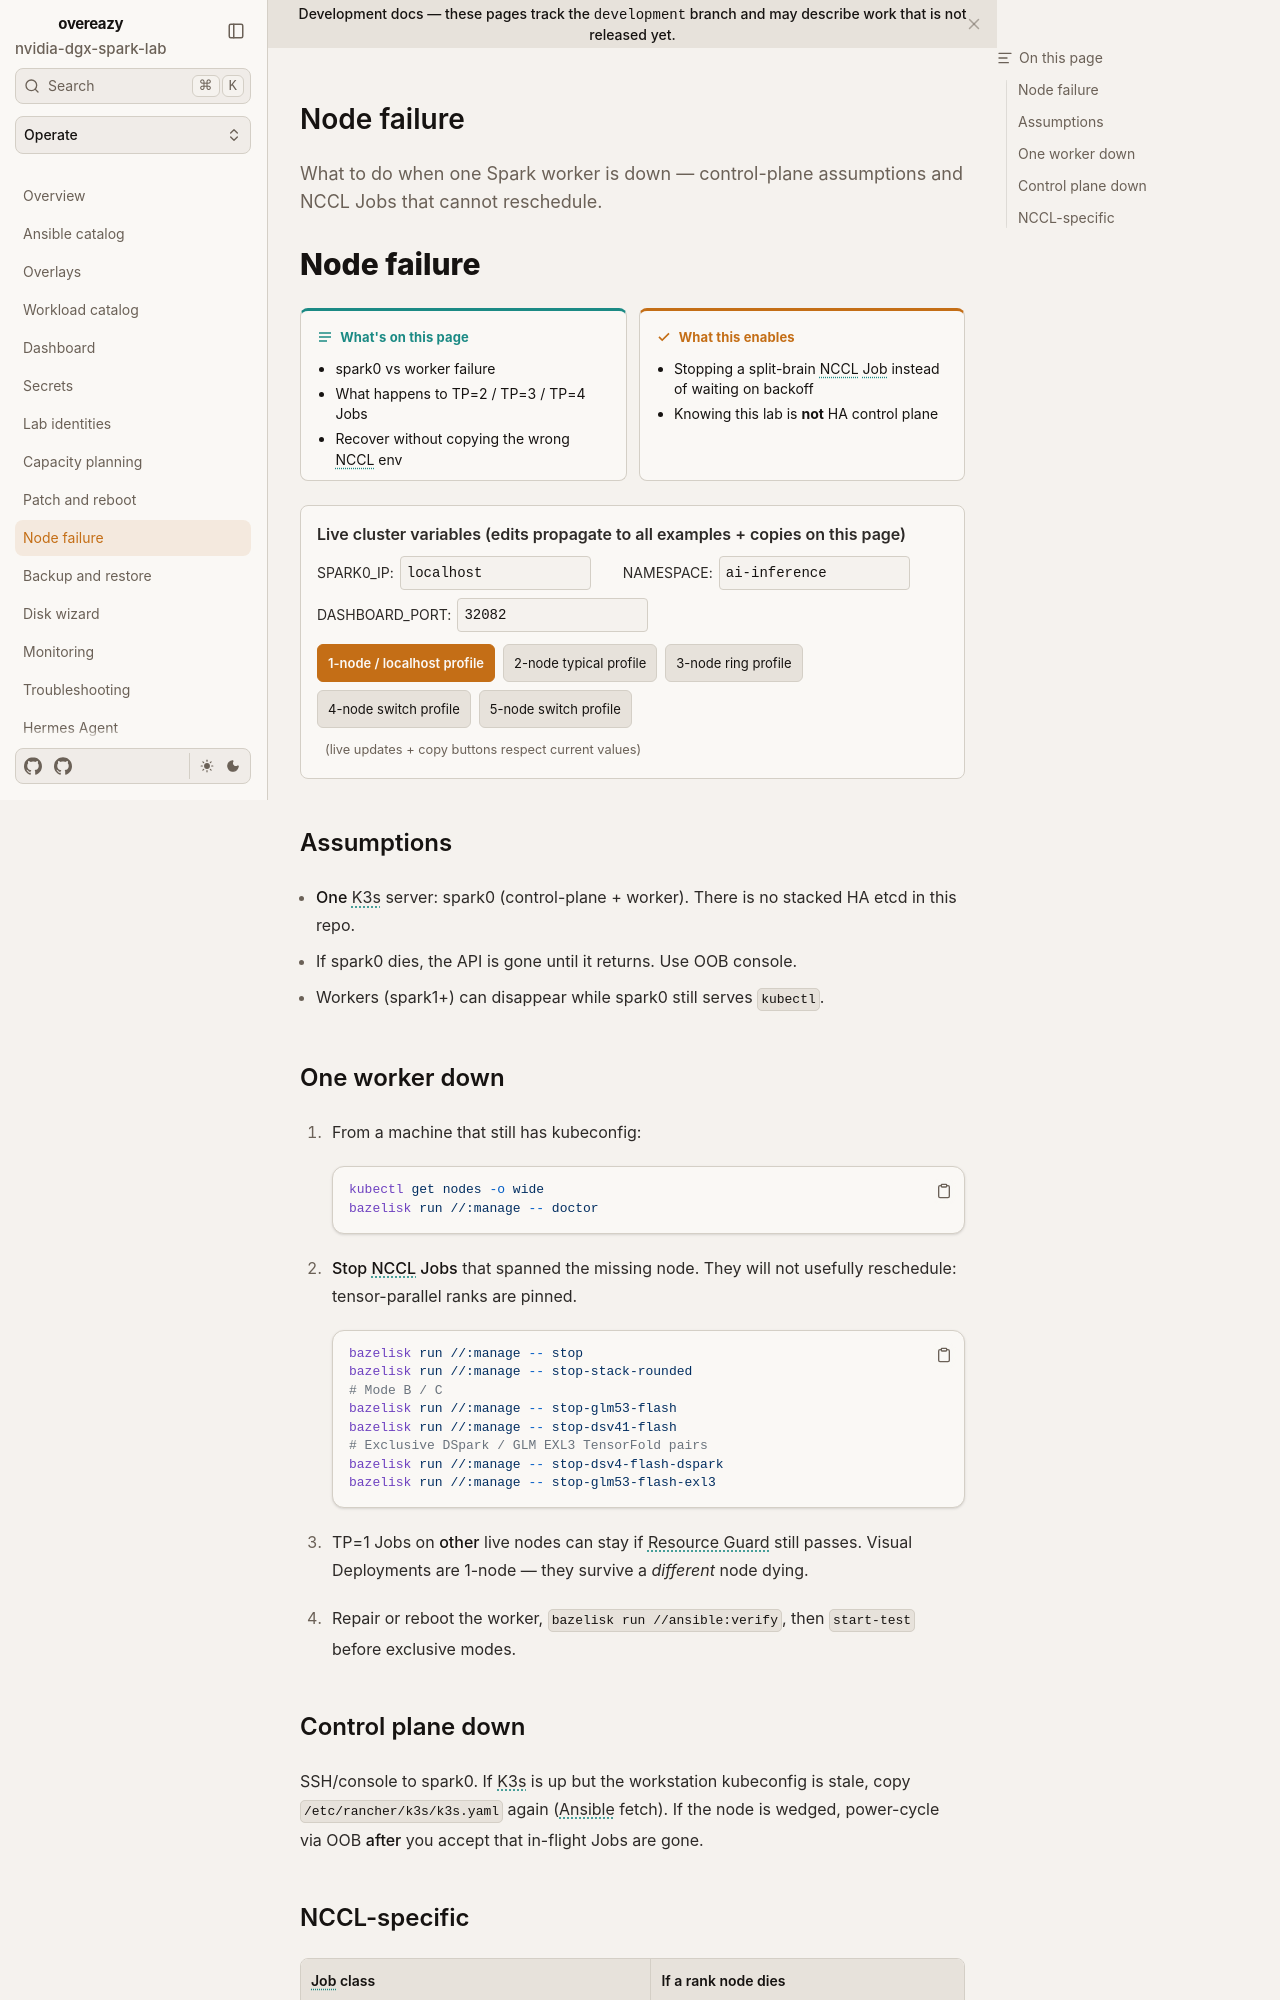

repository: toxicoder/nvidia-dgx-spark-lab · page: development/operate/node-failure/index.html · generator: mkdocs

---
title: Node failure
description: What to do when one Spark worker is down — control-plane assumptions and NCCL Jobs that cannot reschedule.
tags: [failure, nccl, kubernetes, safety]
---

# Node failure

**What's on this page**

- spark0 vs worker failure
- What happens to TP=2 / TP=3 / TP=4 Jobs
- Recover without copying the wrong NCCL env

**What this enables**

- Stopping a split-brain NCCL Job instead of waiting on backoff
- Knowing this lab is **not** HA control plane

--8<-- "docs/includes/cluster-config.md"

## Assumptions

- **One** K3s server: spark0 (control-plane + worker). There is no stacked HA etcd in this repo.
- If spark0 dies, the API is gone until it returns. Use OOB console.
- Workers (spark1+) can disappear while spark0 still serves `kubectl`.

## One worker down

1. From a machine that still has kubeconfig:

    ```bash
    kubectl get nodes -o wide
    bazelisk run //:manage -- doctor
    ```

2. **Stop NCCL Jobs** that spanned the missing node. They will not usefully reschedule: tensor-parallel ranks are pinned.

    ```bash
    bazelisk run //:manage -- stop
    bazelisk run //:manage -- stop-stack-rounded
    # Mode B / C
    ./scripts/manage.sh stop-glm53-flash
    ./scripts/manage.sh stop-dsv41-flash
    ```

3. TP=1 Jobs on **other** live nodes can stay if Resource Guard still passes. Visual Deployments are 1-node — they survive a *different* node dying.

4. Repair or reboot the worker, `bazelisk run //ansible:verify`, then `start-test` before exclusive modes.
